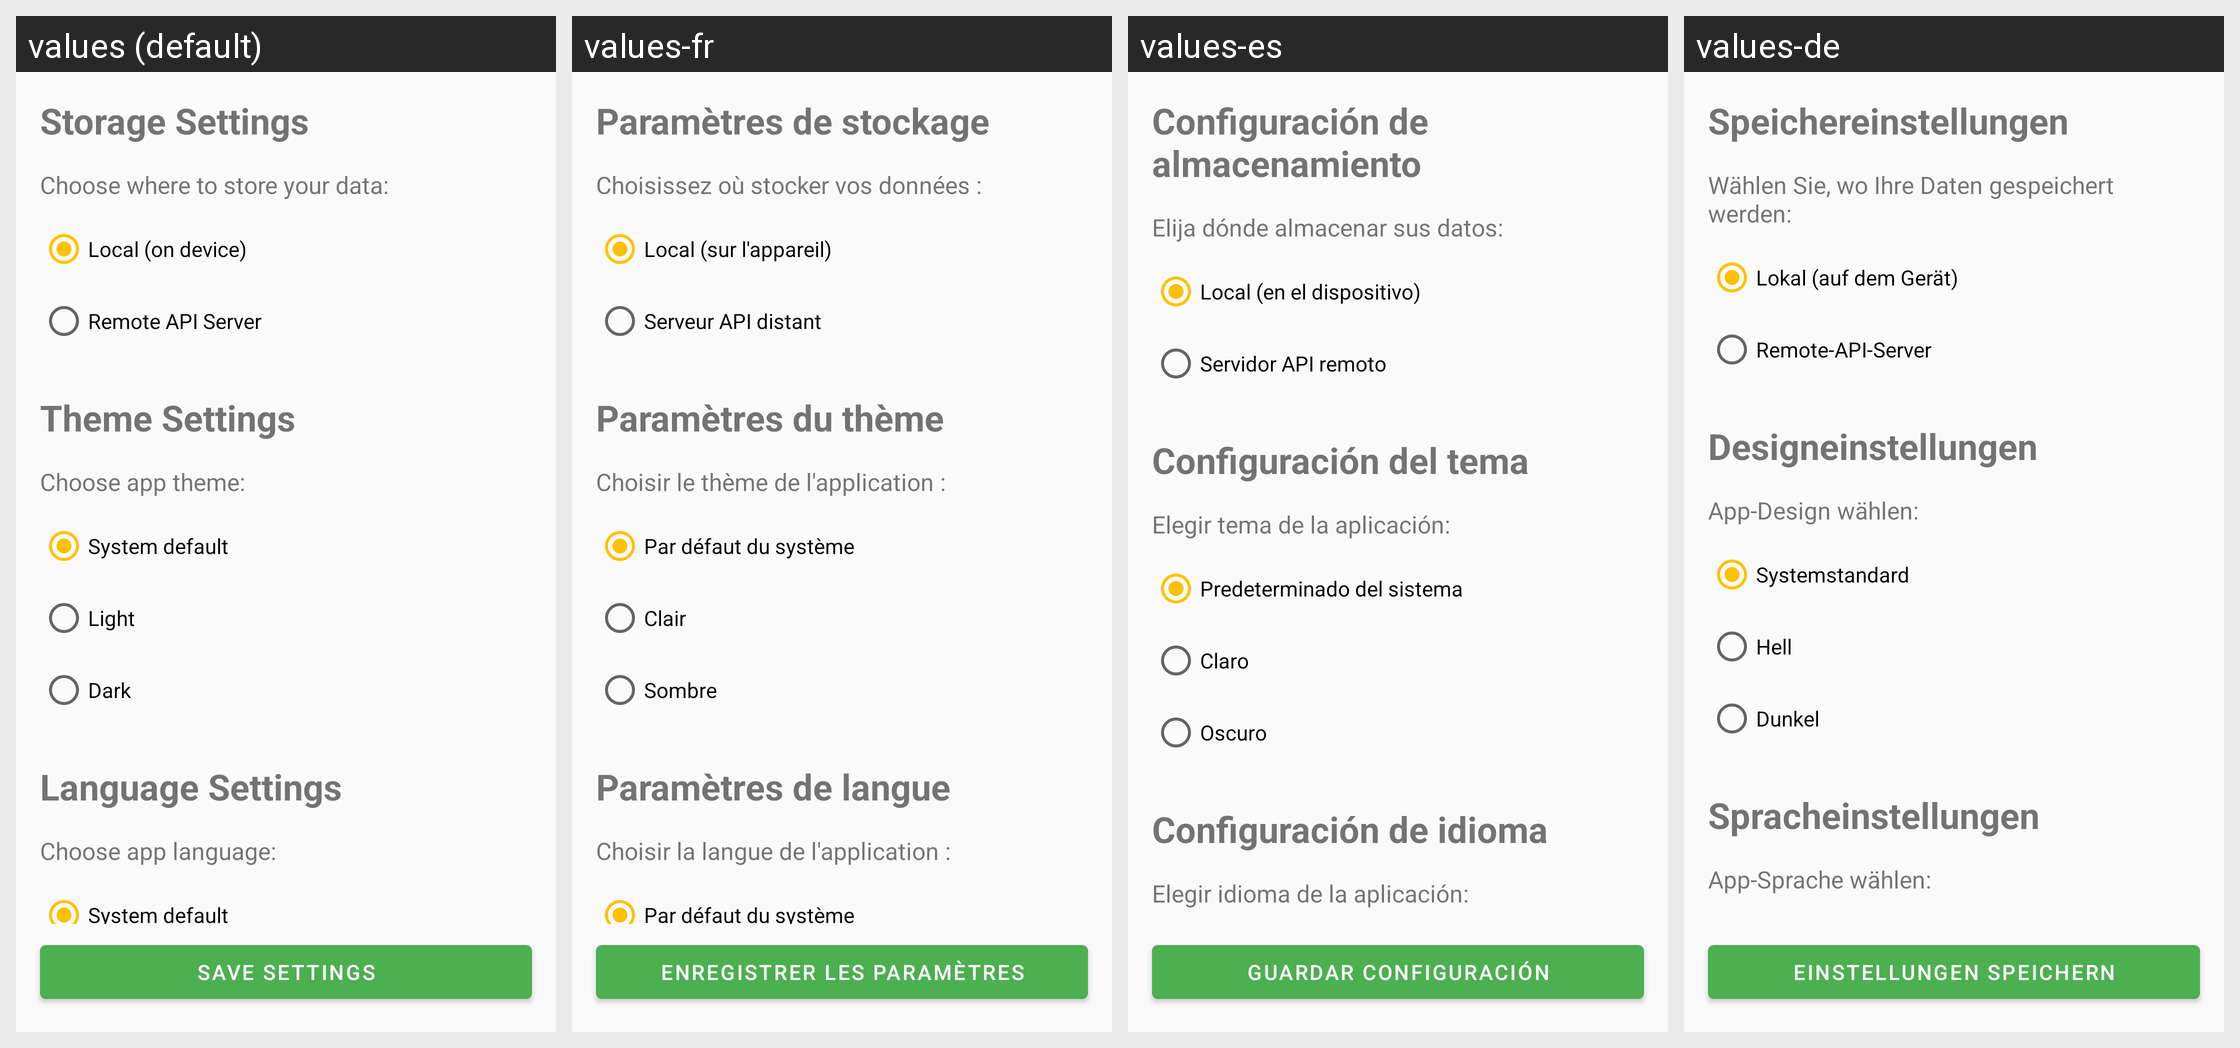

The Android screen above is rendered under several locales of the same app. Produce the string resources it draws, with the default and per-locale values.
Android screen res/layout/fragment_settings.xml rendered under 4 locales, left to right: values (default), values-fr, values-es, values-de. Device: Nexus 5 (rendered at 1080×1920; each locale shown at half size, 540×960, under a caption strip naming it); theme Theme.HabitEvaluator.
Strings drawn on this screen, with the default value and each locale's value (text and hints the layout hard-codes, and strings that could not be matched under every locale, appear in the picture but are not listed):

storage_settings
  values: Storage Settings
  values-fr: Paramètres de stockage
  values-es: Configuración de almacenamiento
  values-de: Speichereinstellungen

storage_mode_label
  values: Choose where to store your data:
  values-fr: Choisissez où stocker vos données :
  values-es: Elija dónde almacenar sus datos:
  values-de: Wählen Sie, wo Ihre Daten gespeichert werden:

storage_local
  values: Local (on device)
  values-fr: Local (sur l'appareil)
  values-es: Local (en el dispositivo)
  values-de: Lokal (auf dem Gerät)

storage_remote
  values: Remote API Server
  values-fr: Serveur API distant
  values-es: Servidor API remoto
  values-de: Remote-API-Server

theme_settings
  values: Theme Settings
  values-fr: Paramètres du thème
  values-es: Configuración del tema
  values-de: Designeinstellungen

theme_mode_label
  values: Choose app theme:
  values-fr: Choisir le thème de l'application :
  values-es: Elegir tema de la aplicación:
  values-de: App-Design wählen:

theme_system
  values: System default
  values-fr: Par défaut du système
  values-es: Predeterminado del sistema
  values-de: Systemstandard

theme_light
  values: Light
  values-fr: Clair
  values-es: Claro
  values-de: Hell

theme_dark
  values: Dark
  values-fr: Sombre
  values-es: Oscuro
  values-de: Dunkel

language_settings
  values: Language Settings
  values-fr: Paramètres de langue
  values-es: Configuración de idioma
  values-de: Spracheinstellungen

language_mode_label
  values: Choose app language:
  values-fr: Choisir la langue de l'application :
  values-es: Elegir idioma de la aplicación:
  values-de: App-Sprache wählen:

language_system
  values: System default
  values-fr: Par défaut du système
  values-es: Predeterminado del sistema
  values-de: Systemstandard

font_size_system
  values: System default
  values-fr: Par défaut du système
  values-es: Predeterminado del sistema
  values-de: Systemstandard

save_settings
  values: Save Settings
  values-fr: Enregistrer les paramètres
  values-es: Guardar configuración
  values-de: Einstellungen speichern
